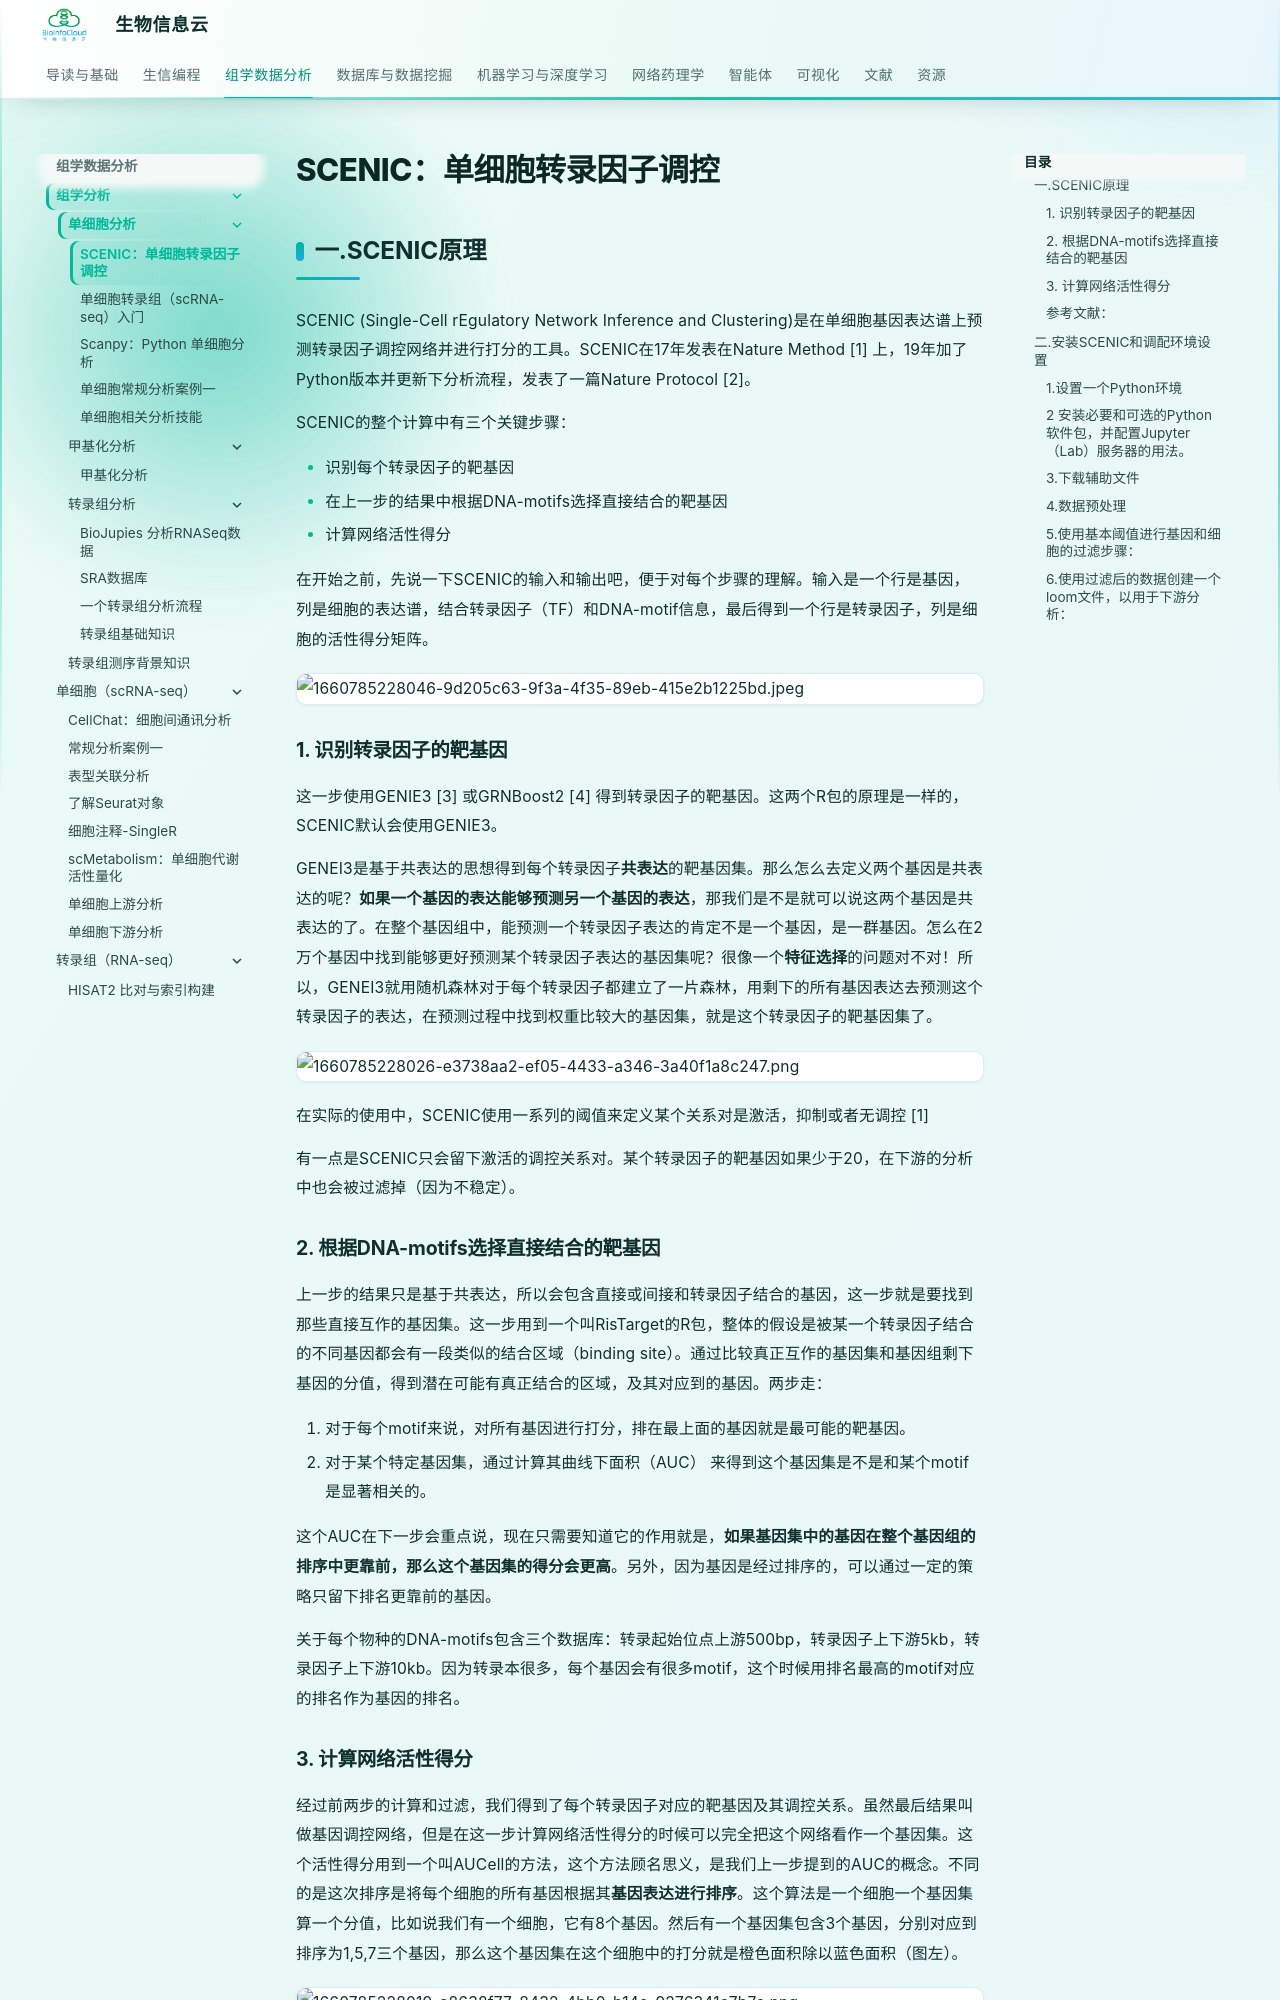

repository: BioInfoCloud/note · page: omics-analysis/single-cell/SCENIC-single-cell-transcription-factor-regulation/index.html · generator: mkdocs

# SCENIC：单细胞转录因子调控

## 一.SCENIC原理

SCENIC (Single-Cell rEgulatory Network Inference and Clustering)是在单细胞基因表达谱上预测转录因子调控网络并进行打分的工具。SCENIC在17年发表在Nature Method [1] 上，19年加了Python版本并更新下分析流程，发表了一篇Nature Protocol [2]。

SCENIC的整个计算中有三个关键步骤：

+ 识别每个转录因子的靶基因
+ 在上一步的结果中根据DNA-motifs选择直接结合的靶基因
+ 计算网络活性得分

在开始之前，先说一下SCENIC的输入和输出吧，便于对每个步骤的理解。输入是一个行是基因，列是细胞的表达谱，结合转录因子（TF）和DNA-motif信息，最后得到一个行是转录因子，列是细胞的活性得分矩阵。

![1660785228046-9d205c63-9f3a-4f35-89eb-415e2b1225bd.jpeg](./img/SCENIC-single-cell-transcription-factor-regulation/1660785228046-9d205c63-9f3a-4f35-89eb-415e2b1225bd-792681.jpeg)

### 1. 识别转录因子的靶基因

这一步使用GENIE3 [3] 或GRNBoost2 [4] 得到转录因子的靶基因。这两个R包的原理是一样的，SCENIC默认会使用GENIE3。

GENEI3是基于共表达的思想得到每个转录因子**共表达**的靶基因集。那么怎么去定义两个基因是共表达的呢？**如果一个基因的表达能够预测另一个基因的表达**，那我们是不是就可以说这两个基因是共表达的了。在整个基因组中，能预测一个转录因子表达的肯定不是一个基因，是一群基因。怎么在2万个基因中找到能够更好预测某个转录因子表达的基因集呢？很像一个**特征选择**的问题对不对！所以，GENEI3就用随机森林对于每个转录因子都建立了一片森林，用剩下的所有基因表达去预测这个转录因子的表达，在预测过程中找到权重比较大的基因集，就是这个转录因子的靶基因集了。

![1660785228026-e3738aa2-ef05-4433-a346-3a40f1a8c247.png](./img/SCENIC-single-cell-transcription-factor-regulation/1660785228026-e3738aa2-ef05-4433-a346-3a40f1a8c247-685493.png)

在实际的使用中，SCENIC使用一系列的阈值来定义某个关系对是激活，抑制或者无调控 [1]

有一点是SCENIC只会留下激活的调控关系对。某个转录因子的靶基因如果少于20，在下游的分析中也会被过滤掉（因为不稳定）。

### 2. 根据DNA-motifs选择直接结合的靶基因

上一步的结果只是基于共表达，所以会包含直接或间接和转录因子结合的基因，这一步就是要找到那些直接互作的基因集。这一步用到一个叫RisTarget的R包，整体的假设是被某一个转录因子结合的不同基因都会有一段类似的结合区域（binding site）。通过比较真正互作的基因集和基因组剩下基因的分值，得到潜在可能有真正结合的区域，及其对应到的基因。两步走：

1. 对于每个motif来说，对所有基因进行打分，排在最上面的基因就是最可能的靶基因。
2. 对于某个特定基因集，通过计算其曲线下面积（AUC） 来得到这个基因集是不是和某个motif是显著相关的。

这个AUC在下一步会重点说，现在只需要知道它的作用就是，**如果基因集中的基因在整个基因组的排序中更靠前，那么这个基因集的得分会更高**。另外，因为基因是经过排序的，可以通过一定的策略只留下排名更靠前的基因。

关于每个物种的DNA-motifs包含三个数据库：转录起始位点上游500bp，转录因子上下游5kb，转录因子上下游10kb。因为转录本很多，每个基因会有很多motif，这个时候用排名最高的motif对应的排名作为基因的排名。
